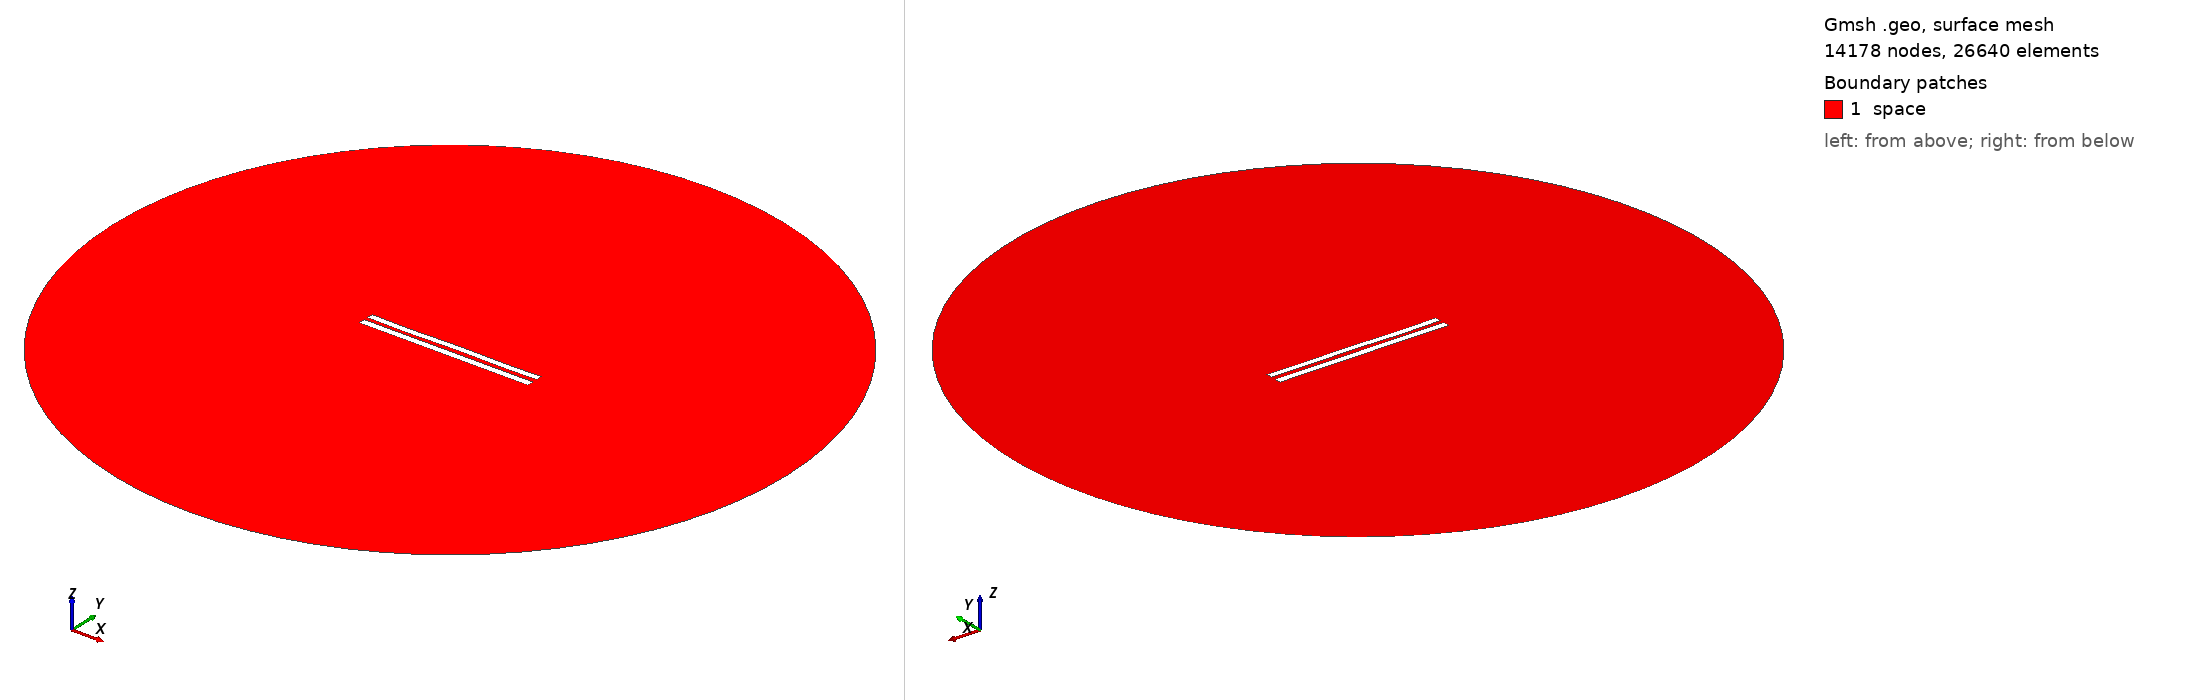

Gmsh geometry script, surface-meshed: 14178 nodes, 26640 surface elements. Boundary patches (legend numbers): 1 space. Left view from above one corner, right view from below the opposite corner. Legend entries are the model's physical surfaces. The drawing asked Gmsh for element sizes between 1% and 20% of the model's largest extent; the script's own settings can give other sizes.

=== 6181.geo (drawn) ===
//---------------------------------------
// Geometry kernel
//---------------------------------------

SetFactory("OpenCASCADE");



//---------------------------------------
// Parameters of the geometry
//---------------------------------------

// Overetch of the upper plate
overetch = 0.125;

// Distance between the plates
distance = 2.5;

// Discretization over the x axis (for the deformation)
nx = 50; 

// Length of the plate
L = 100 - overetch; 

// Number of modes
n = 4; 

// 1st mode coefficient
coeff(1) = 0.15;
beta(1) = 0.596864 * 3.1415926535 / L;

// 2nd mode coefficient
coeff(2) = 0.0;
beta(2) = 1.49418 * 3.1415926535 / L;

// 3rd mode coefficient
coeff(3) = -0.075;
beta(3) = 2.50025 * 3.1415926535 / L;

// 4th mode coefficient
coeff(4) = -0.15;
beta(4) = 3.49999 * 3.1415926535 / L;



//---------------------------------------
// Upper plate (deformed rectangle)
//---------------------------------------

// Coordiantes of the upper plate
xmin = -50;
xmax = 50 - overetch;

// Height of the upper plate
yheight = 4 - 2 * overetch;

// Indexes of the points
UpperID[] = {};
LowerID[] = {};
LeftID[] = {};
RightID[] = {};

// Point index
p = 1;

// Horizontal edges
For i In {1:nx}
    x = xmin + (i-1)*(xmax - xmin)/(nx-1);

    y_bottom = distance / 2 + overetch;
    For j In {1:n}
        C = (Cosh(beta(j)*L) + Cos(beta(j)*L)) / (Sinh(beta(j)*L) + Sin(beta(j)*L));
        y_bottom  = y_bottom + coeff(j) * (Cosh(beta(j)*(x+50)) - Cos(beta(j)*(x+50)) - C * (Sinh(beta(j)*(x+50)) - Sin(beta(j)*(x+50))));
    EndFor

    y_top = y_bottom + yheight;

    Point(p) = {x, y_top, 0, 1.0};
    UpperID[i] = p;
    p = p + 1;

    Point(p) = {x, y_bottom, 0, 1.0};
    LowerID[i] = p;
    p = p + 1;
EndFor

// Create point lists
UpperPts[] = {}; LowerPts[] = {};
For i In {1:nx}
  UpperPts[] += {UpperID[i]};
  LowerPts[] += {LowerID[i]};
EndFor

// Build splines
Spline(1) = {UpperPts[]};
Spline(2) = {LowerPts[]};
Line(3) = {LowerPts[nx-1], UpperPts[nx-1]};
Line(4) = {LowerPts[0], UpperPts[0]};

// Build the plane surface
Curve Loop(1) = {2, 3, -1, -4};
Plane Surface(1) = {1};



//---------------------------------------
// Lower plate (rectangle)
//---------------------------------------

// Vertices
Point(1001) = {-50, -1, 0, 1.0};
Point(1002) = { 50, -1, 0, 1.0};
Point(1003) = { 50,  -5, 0, 1.0};
Point(1004) = {-50,  -5, 0, 1.0};

// Edges
Line(5) = {1001, 1002};
Line(6) = {1002, 1003};
Line(7) = {1003, 1004};
Line(8) = {1004, 1001};

// Plane surface
Line Loop(2) = {5, 6, 7, 8};
Plane Surface(2) = {2}; 



//---------------------------------------
// Outer (fictious) boundary
//---------------------------------------

// Points
Point(1005) = {0, 0, 0};       // Center
Point(1006) = {200, 0, 0};     // Start point
Point(1007) = {0, 200, 0};     // 90 degrees
Point(1008) = {-200, 0, 0};    // 180 degrees
Point(1009) = {0, -200, 0};    // 270 degrees

// Circle arcs (each needs start, center, end)
Circle(9) = {1006, 1005, 1007};
Circle(10) = {1007, 1005, 1008};
Circle(11) = {1008, 1005, 1009};
Circle(12) = {1009, 1005, 1006};

// Plane surface for the entire domain
Curve Loop(3) = {9, 10, 11, 12};
Surface(3) = {3};

// Subtract the plates from the whole domain to obtain the actual domain where we want to solve the equations
BooleanDifference{ Surface{3}; Delete; }{ Surface{1}; Surface{2}; Delete; }




//---------------------------------------
// Transfinite Lines/Curves
//---------------------------------------

// Set the number of points on the boundaries
r = 7;

// Plates
Transfinite Curve {1, 2} = 50*r Using Progression 1;
Transfinite Curve {3, 4} = 2*r Using Progression 1;
Transfinite Line {5, 7} = 50*r Using Progression 1;
Transfinite Line {6, 8} = 2*r Using Progression 1;

// Outer boundary
Transfinite Line {9, 10, 11, 12} = 20 Using Progression 1;



//---------------------------------------
// Physical groups
//---------------------------------------                

// Physical curves (boundaries)
Physical Line("force_segment", 10) = {2};
Physical Line("upper_plate", 11) = {1, 3, 4};
Physical Line("lower_plate", 12) = {5, 6, 7, 8};
Physical Line("boundary", 20) = {9, 10, 11, 12};

// Physical Surfaces
Physical Surface("space", 30) = {3};



//---------------------------------------
// 6. Generate the Mesh
//---------------------------------------

// 2D mesh generation
Mesh 2;
